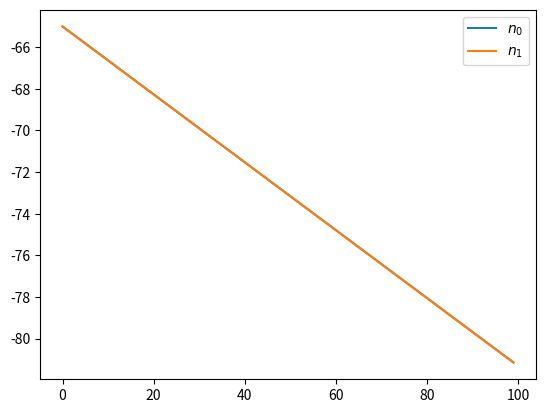

Python code for this plot:
import numpy as np


class CoupleHH:
	def __init__(
			self,
			C_m: float = 1.0,
			g_Na: float = 120.0,
			g_K: float = 36.0,
			g_L: float = 0.3,
			E_Na: float = 50.0,
			E_K: float = -77.0,
			E_L: float = -54.387,
			E_syn: np.ndarray = np.array([0, -80]),
			tau_syn: np.ndarray = np.array([20, 20]),
			weights: np.ndarray = np.array([0.1, -0.1]),
	):
		self.V_reset = -65.0
		self.C_m = C_m  # capacitance, uF/cm^2
		self.g_Na = g_Na  # conductance Sodium, mS/cm^3
		self.g_K = g_K  # conductance Potassium, mS/cm^3
		self.g_L = g_L  # conductance leak, mS/cm^3
		self.E_Na = E_Na  # Potentiel Nernst Sodium, mV
		self.E_K = E_K  # Potentiel Nernst Potassium, mV
		self.E_L = E_L  # Potentiel Nernst leak, mV
		self.E_syn = E_syn
		self.tau_syn = tau_syn
		self.weights = weights

	@staticmethod
	def alpha_n(V: float):
		return 0.01 * (V + 55.0) / (1.0 - np.exp(-(V + 55.0) / 10.0))

	@staticmethod
	def beta_n(V: float):
		return 0.125 * np.exp(-(V + 65) / 80.0)

	@staticmethod
	def alpha_m(V: float):
		return 0.1 * (V + 40.0) / (1.0 - np.exp(-(V + 40.0) / 10.0))

	@staticmethod
	def beta_m(V: float):
		return 4.0 * np.exp(-(V + 65.0) / 18.0)

	@staticmethod
	def alpha_h(V: float):
		return 0.07 * np.exp(-(V + 65.0) / 20.0)

	@staticmethod
	def beta_h(V):
		return 1.0 / (1.0 + np.exp(-(V + 35.0) / 10.0))

	def run(self, T: int, dt: float = 0.01, I_in_func=lambda t: 0.0):
		time_steps = int(T / dt)
		V = np.zeros((time_steps, *self.weights.shape), dtype=float)
		g_syn = np.zeros_like(self.weights)
		m = np.zeros_like(self.weights)
		n = np.zeros_like(self.weights)
		h = np.zeros_like(self.weights)
		spikes = np.zeros((time_steps, *self.weights.shape), dtype=int)

		V[0] = self.V_reset * np.ones_like(self.weights)
		spikes[0] = np.ones_like(self.weights, dtype=int)
		for t in range(1, time_steps):
			I_Na = (m ** 3) * h * self.g_Na * (self.E_Na - V[t])
			I_K = (n ** 4) * self.g_K * (self.E_K - V[t])
			I_L = self.g_L * (self.E_L - V[t])

			g_syn_others = np.sum(g_syn) - g_syn
			E_syn_others = np.sum(self.E_syn) - self.E_syn
			I_syn = g_syn_others * (E_syn_others - V[t])

			V[t] = V[t - 1] + dt * ((I_Na + I_K + I_L + I_syn + I_in_func(t)) / self.C_m)
			m += dt * ((1 - m) * self.alpha_m(V[t]) - m * self.beta_m(V[t]))
			n += dt * ((1 - n) * self.alpha_n(V[t]) - n * self.beta_n(V[t]))
			h += dt * ((1 - h) * self.alpha_h(V[t]) - h * self.beta_h(V[t]))
			spikes[t] = (V[t] >= 0.0).astype(int)  # TODO: rafiner
			g_syn = g_syn * (1 - dt / self.tau_syn) + self.weights * spikes[t]

		return dict(spikes=spikes, V=V)


if __name__ == '__main__':
	import matplotlib.pyplot as plt

	model = CoupleHH(weights=np.array([0.5, -0.5]))
	out = model.run(T=1, dt=0.01)
	for i in range(out['V'].shape[-1]):
		plt.plot(out['V'][:, i], label=f"$n_{i}$")
	plt.legend()
	plt.show()
